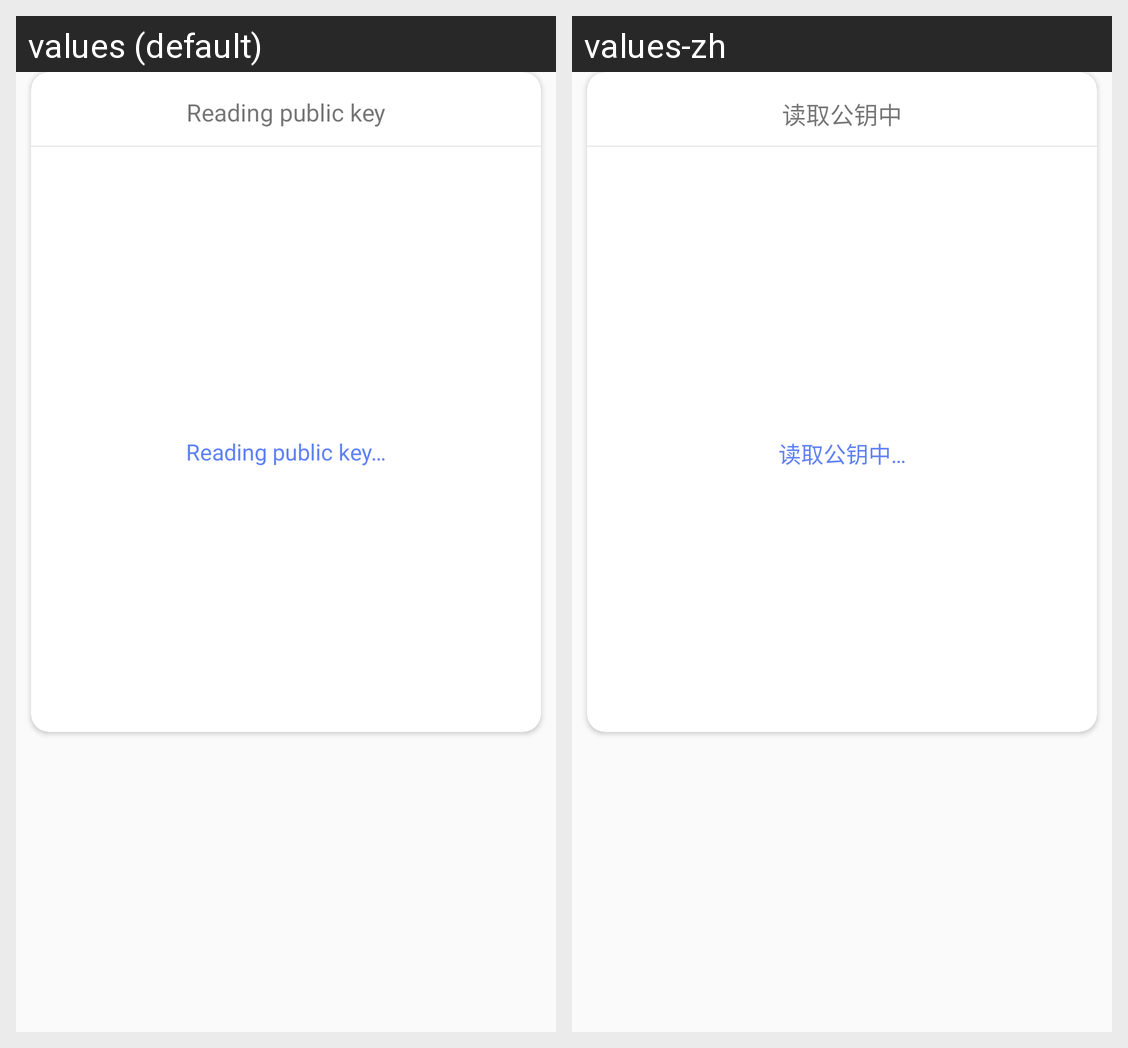

For this localized Android screen grid, give each drawn string resource with its value in every locale shown.
Android screen res/layout/dialog_read_publickey.xml rendered under 2 locales, left to right: values (default), values-zh. Device: Nexus 5 (rendered at 1080×1920; each locale shown at half size, 540×960, under a caption strip naming it); theme AppTheme.
Strings drawn on this screen, with the default value and each locale's value (text and hints the layout hard-codes, and strings that could not be matched under every locale, appear in the picture but are not listed):

reading
  values: Reading public key
  values-zh: 读取公钥中

reading_dot
  values: Reading public key…
  values-zh: 读取公钥中…
